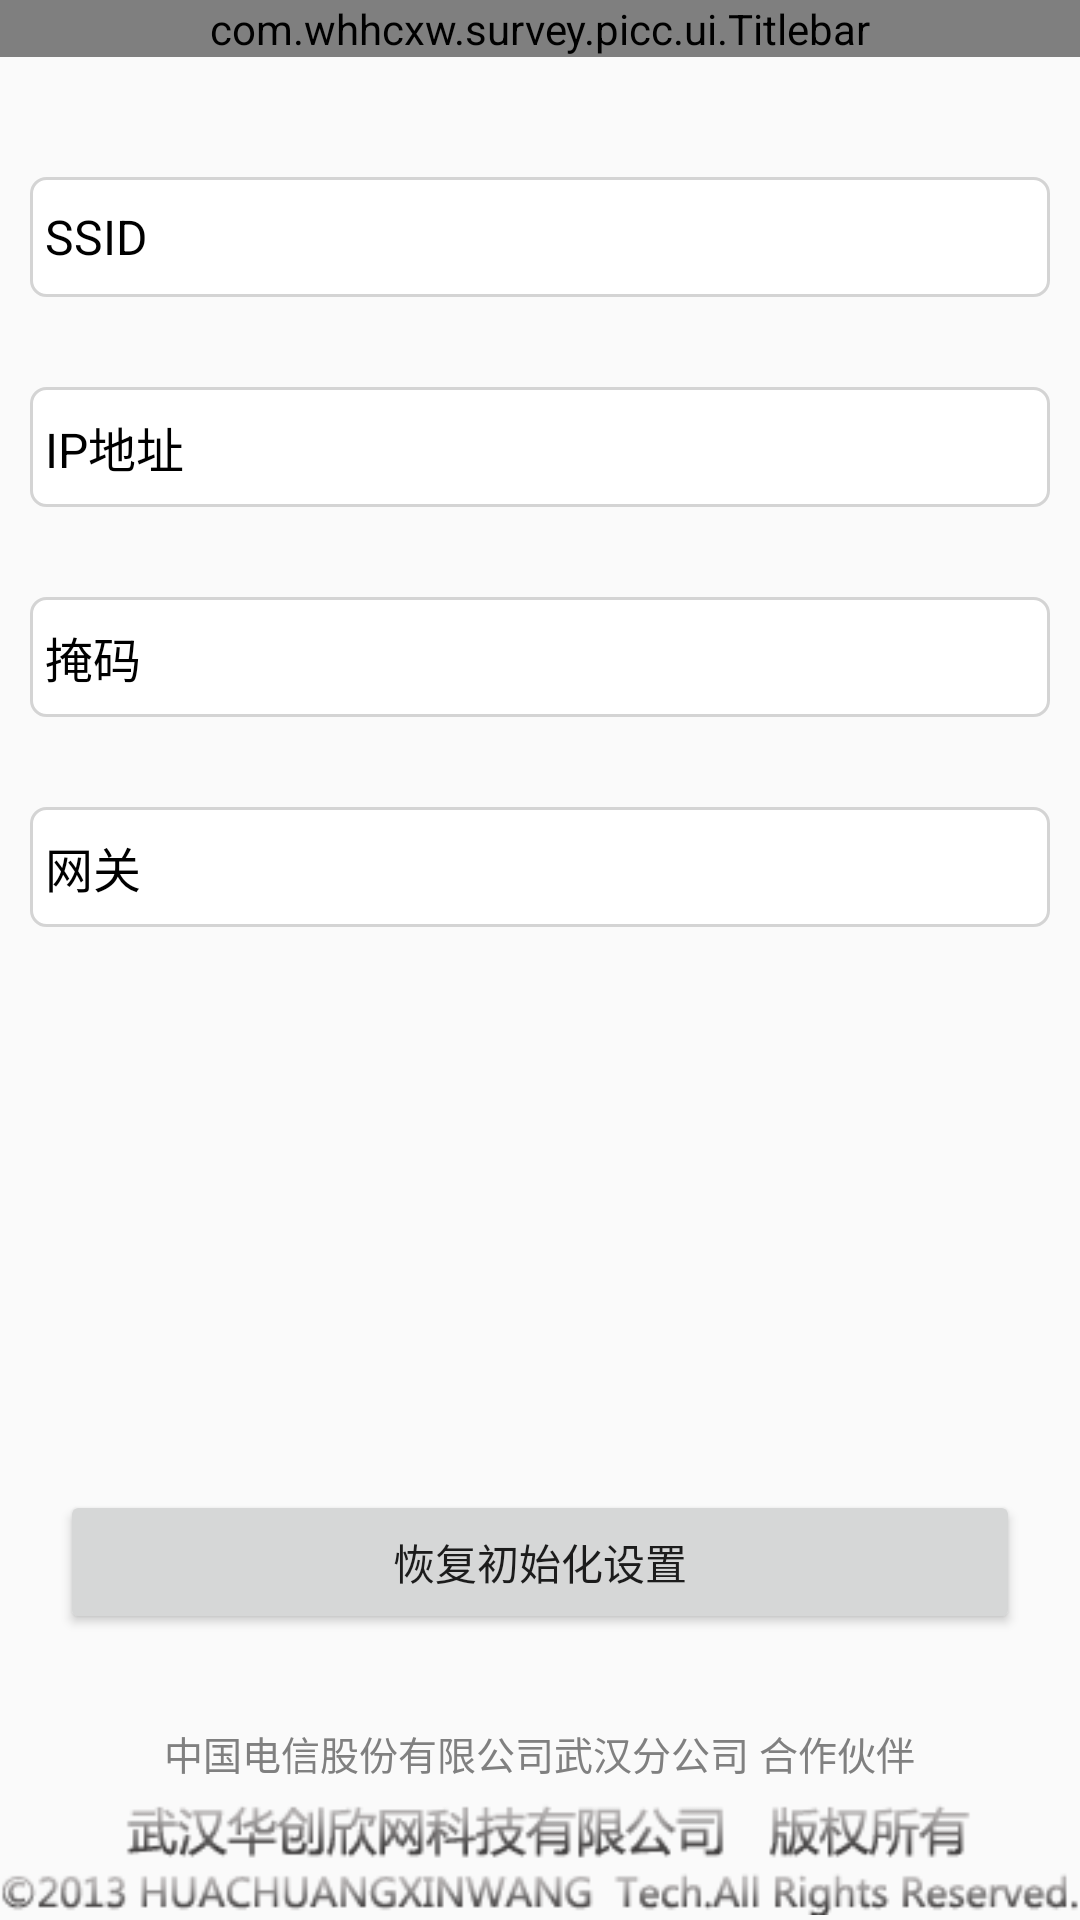

Reconstruct the res/layout file that produces this screen, plus the resources it refers to.
<!-- AndroidManifest.xml: application theme AppTheme -->
<!-- res/layout/fix_net.xml -->
<RelativeLayout xmlns:android="http://schemas.android.com/apk/res/android"
    xmlns:tools="http://schemas.android.com/tools"
    android:layout_width="match_parent"
    android:layout_height="match_parent" >

    <com.whhcxw.survey.picc.ui.Titlebar
        xmlns:custom="http://schemas.android.com/apk/res/cx.mobilechecksh"
        android:id="@+id/titlebar"
        android:layout_width="fill_parent"
        android:layout_height="wrap_content"
        custom:titlebarBackground="?attr/titlebar_backgroud"
        custom:titlebarLeftBackground="?attr/titlebar_left_backgroud"
        custom:titlebarRightBackground="?attr/titlebar_right_backgroud"
        custom:titlebarTitle="@string/fix_net" />

        <RelativeLayout
            android:layout_below="@+id/titlebar"
            android:layout_width="fill_parent"
            android:layout_height="wrap_content"
            android:orientation="vertical" >
		
           <RelativeLayout
                android:layout_width="fill_parent"
                android:layout_height="wrap_content"
                android:layout_marginTop="40dip"
                android:layout_marginLeft="10dip"
                android:layout_marginRight="10dip" >

                <EditText
                    android:id="@+id/ssid_edit"
                    style="@style/setting_edittext"
                    android:layout_width="fill_parent"
                    android:layout_height="@dimen/default_edittext_height"
                    android:editable="false" />

                <TextView
                    style="@style/setting_edittext_text"
                    android:layout_width="wrap_content"
                    android:layout_height="@dimen/default_edittext_height"
                    android:text="@string/ssid_text" />
            </RelativeLayout>
            
            <RelativeLayout
                android:layout_width="fill_parent"
                android:layout_height="wrap_content"
                android:layout_marginTop="110dip"
                android:layout_marginLeft="10dip"
                android:layout_marginRight="10dip" >

                <EditText
                    android:id="@+id/ip_edit"
                    style="@style/setting_edittext"
                    android:layout_width="fill_parent"
                    android:layout_height="@dimen/default_edittext_height" 
                    android:editable="false"/>

                <TextView
                    style="@style/setting_edittext_text"
                    android:layout_width="wrap_content"
                    android:layout_height="@dimen/default_edittext_height"
                    android:text="@string/ip_text" />
            </RelativeLayout>
            
                       
           <RelativeLayout
                android:layout_width="fill_parent"
                android:layout_height="wrap_content"
                android:layout_marginTop="180dip"
                android:layout_marginLeft="10dip"
                android:layout_marginRight="10dip"  >

                <EditText
                    android:id="@+id/gateway_edit"
                    style="@style/setting_edittext"
                    android:layout_width="fill_parent"
                    android:layout_height="@dimen/default_edittext_height" 
                    android:editable="false"/>

                <TextView
                    style="@style/setting_edittext_text"
                    android:layout_width="wrap_content"
                    android:layout_height="@dimen/default_edittext_height"
                    android:text="@string/gateway_text" />
            </RelativeLayout>
            
            <RelativeLayout
                android:layout_width="fill_parent"
                android:layout_height="wrap_content"
                android:layout_marginTop="250dip"
                android:layout_marginLeft="10dip"
                android:layout_marginRight="10dip" >

                <EditText
                    android:id="@+id/netmask_edit"
                    style="@style/setting_edittext"
                    android:layout_width="fill_parent"
                    android:layout_height="@dimen/default_edittext_height"
                    android:editable="false" />

                <TextView
                    style="@style/setting_edittext_text"
                    android:layout_width="wrap_content"
                    android:layout_height="@dimen/default_edittext_height"
                    android:text="@string/netmask_text" />
            </RelativeLayout>
            

		
		
		
            <Button
                android:id="@+id/fix_net_btn"
                style="?attr/large_button"
                android:layout_width="fill_parent"
                android:layout_height="wrap_content"
                android:layout_above="@+id/about_system_text2"
                android:layout_marginBottom="30dip"
                android:layout_marginLeft="20dip"
                android:layout_marginRight="20dip"
                android:layout_marginTop="10dip" 
                android:text="@string/ip_set_text"/>
            
               <TextView
                android:id="@+id/about_system_text2"
                android:layout_width="wrap_content"
                android:layout_height="wrap_content"
                android:layout_above="@+id/about_version_owner"
                android:layout_marginBottom="5dip"
                android:layout_centerHorizontal="true"
                android:text="@string/about_system_partner"
                android:textColor="@color/gray"
                android:textSize="13dip" />
            
             <ImageView
                 android:layout_alignParentBottom="true"
                android:id="@+id/about_version_owner"
                android:layout_width="wrap_content"
                android:layout_height="wrap_content"
                android:layout_centerHorizontal="true"
                android:src="@drawable/about_version_owner" />
            
        </RelativeLayout>

</RelativeLayout>
<!-- resources referenced by this layout -->
<resources>
  <color name="gray">#808080</color>
  <dimen name="default_edittext_height">40dip</dimen>
  <!-- drawable about_version_owner: png bitmap (drawable, 7158 bytes) -->
  <string name="about_system_partner">中国电信股份有限公司武汉分公司  合作伙伴</string>
  <string name="fix_net">网络设置</string>
  <string name="gateway_text">掩码</string>
  <string name="ip_set_text">恢复初始化设置</string>
  <string name="ip_text">IP地址</string>
  <string name="netmask_text">网关</string>
  <string name="ssid_text">SSID</string>
  <style name="setting_edittext">
          <item name="android:textSize">@dimen/default_size</item>
          <item name="android:background">@drawable/default_edittext_shape</item>
          <item name="android:minHeight">50dip</item>
          <item name="android:paddingTop">3dip</item>
          <item name="android:paddingBottom">3dip</item>
          <item name="android:paddingLeft">65dip</item>
          <item name="android:paddingRight">5dip</item>
          <item name="android:singleLine">true</item>
          <item name="android:gravity">center_vertical</item>
      </style>
  <style name="setting_edittext_text">
          <item name="android:textSize">@dimen/default_size</item>
          <item name="android:textColor">@color/black</item>
          <item name="android:padding">5dip</item>
          <item name="android:gravity">center_vertical</item>
      </style>
  <style name="AppTheme" parent="Theme.AppCompat.Light.DarkActionBar">
          
          <item name="colorPrimary">@color/colorPrimary</item>
          <item name="colorPrimaryDark">@color/colorPrimaryDark</item>
          <item name="colorAccent">@color/colorAccent</item>
      </style>
  <dimen name="default_size">16dp</dimen>
  <!-- drawable default_edittext_shape (drawable) -->
  <?xml version="1.0" encoding="utf-8"?>
  <selector xmlns:android="http://schemas.android.com/apk/res/android">
      <item android:state_enabled="true" android:state_focused="true">
          <shape>
              <solid android:color="@color/white"/>
              <corners android:radius="5dip"/>
              <stroke android:width="1dip" android:color="@color/defalut_edit_pressed"/>
          </shape>
      </item>
      
      <item android:state_enabled="true" android:state_pressed="true">
          <shape>
              <solid android:color="@color/white"/>
              <corners android:radius="5dip"/>
              <stroke android:width="1dip" android:color="@color/defalut_edit_normal"/>
          </shape>
      </item>
      
      <item android:state_enabled="true" android:state_focused="false">
          <shape>
              <solid android:color="@color/white"/>
              <corners android:radius="5dip"/>
              <stroke android:width="1dip" android:color="@color/defalut_edit_normal"/>
          </shape>
      </item>
      
      <item android:state_enabled="false">
          <shape>
              <solid android:color="@color/white"/>
              <corners android:radius="5dip"/>
              <stroke android:width="1dip" android:color="@color/defalut_edit_pressed"/>
          </shape>
      </item>
      
  </selector>
  <color name="black">#000000</color>
  <color name="colorPrimary">#3F51B5</color>
  <color name="colorPrimaryDark">#303F9F</color>
  <color name="colorAccent">#FF4081</color>
  <color name="white">#FFFFFF</color>
  <color name="defalut_edit_pressed">#ffbf6c</color>
  <color name="defalut_edit_normal">#d4d4d4</color>
</resources>
